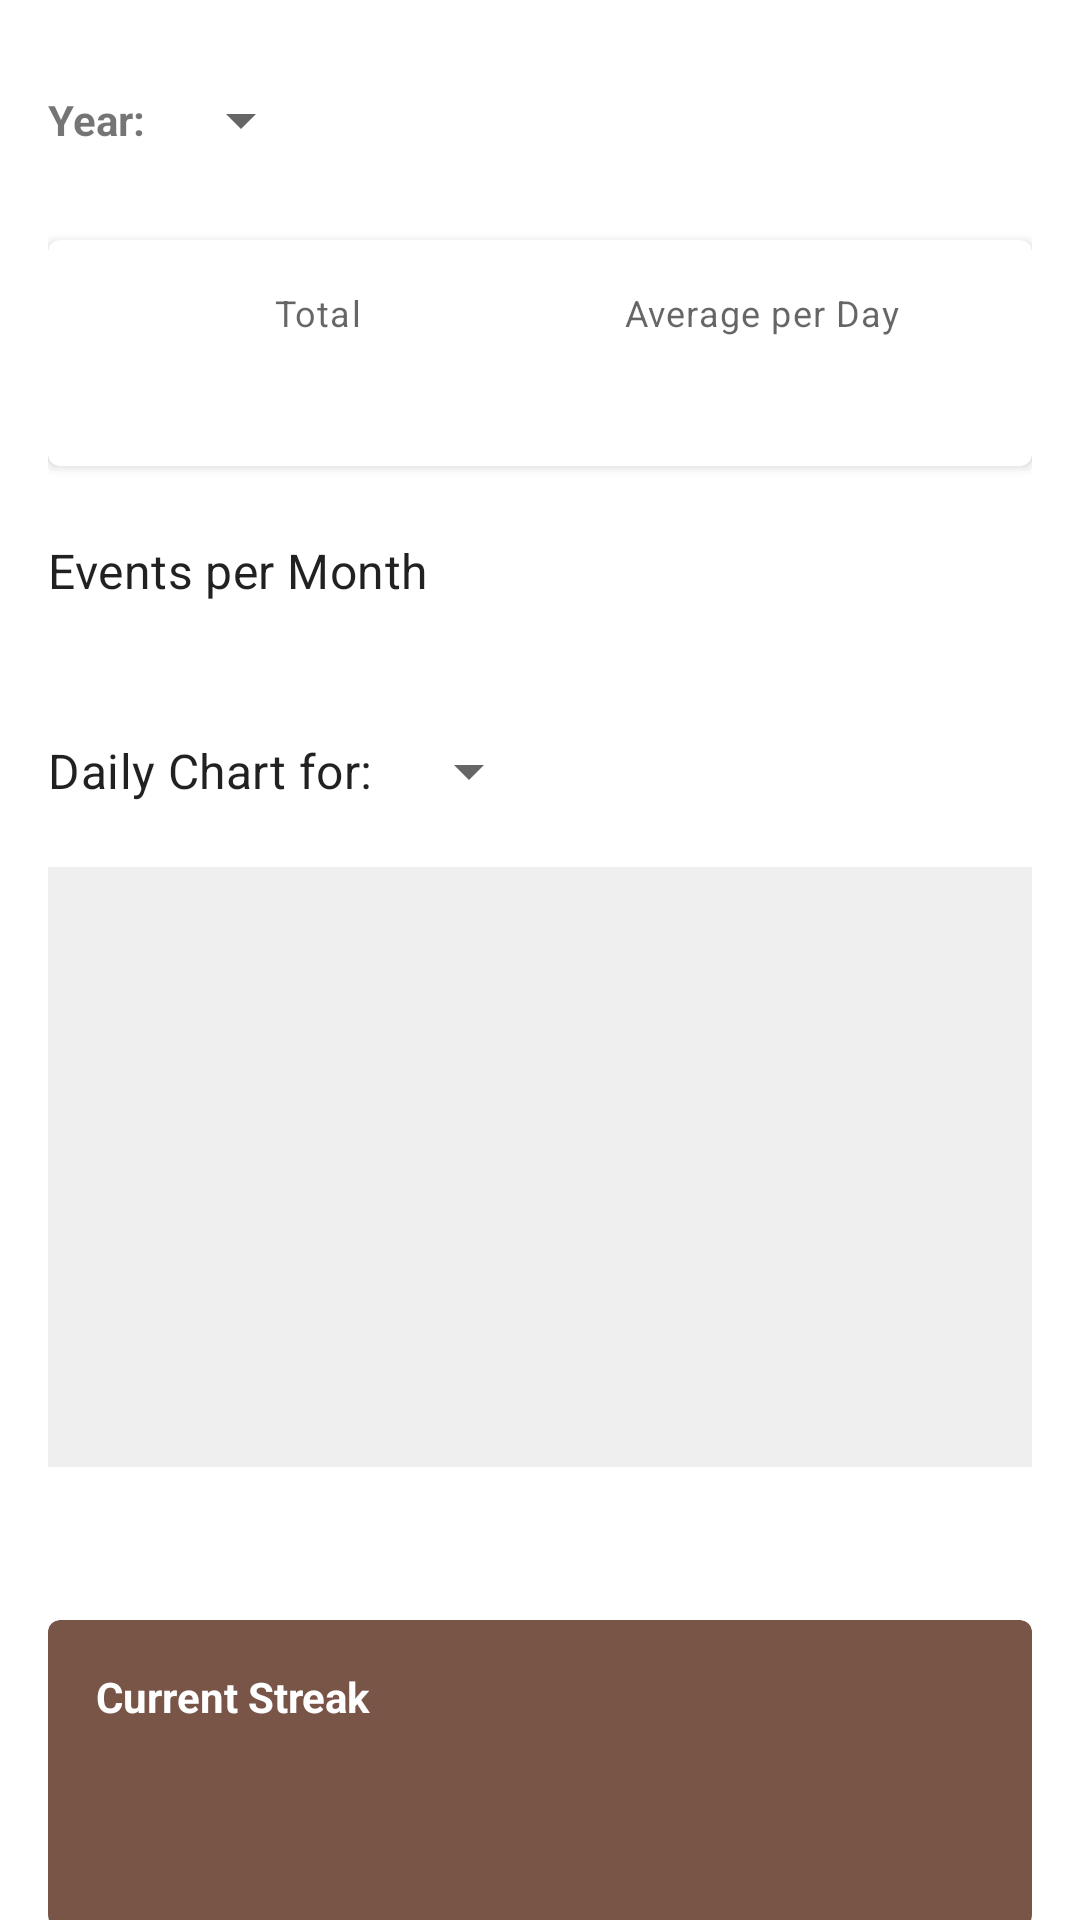

Android layout source for this screen:
<!-- AndroidManifest.xml: application theme Theme.CaptainsLog -->
<!-- res/layout/fragment_stats.xml -->
<?xml version="1.0" encoding="utf-8"?>
<androidx.core.widget.NestedScrollView xmlns:android="http://schemas.android.com/apk/res/android"
    xmlns:app="http://schemas.android.com/apk/res-auto"
    xmlns:tools="http://schemas.android.com/tools"
    android:layout_width="match_parent"
    android:layout_height="match_parent"
    android:fillViewport="true">

    <LinearLayout
        android:layout_width="match_parent"
        android:layout_height="wrap_content"
        android:orientation="vertical"
        android:padding="16dp">

        <LinearLayout
            android:layout_width="match_parent"
            android:layout_height="wrap_content"
            android:orientation="horizontal"
            android:gravity="center_vertical"
            android:layout_marginBottom="16dp">

            <TextView
                android:layout_width="wrap_content"
                android:layout_height="wrap_content"
                android:text="@string/year"
                android:textStyle="bold"/>

            <Spinner
                android:id="@+id/year_spinner"
                android:layout_width="wrap_content"
                android:layout_height="wrap_content"
                android:layout_marginStart="8dp"
                android:minHeight="48dp" />
        </LinearLayout>

        <com.google.android.material.card.MaterialCardView
            android:layout_width="match_parent"
            android:layout_height="wrap_content"
            app:cardBackgroundColor="?attr/colorSurface"
            app:cardElevation="2dp"
            app:contentPadding="16dp">

            <LinearLayout
                android:layout_width="match_parent"
                android:layout_height="wrap_content"
                android:orientation="horizontal"
                android:baselineAligned="false">

                <LinearLayout
                    android:layout_width="0dp"
                    android:layout_height="wrap_content"
                    android:layout_weight="1"
                    android:gravity="center"
                    android:orientation="vertical">
                    <TextView
                        android:layout_width="wrap_content"
                        android:layout_height="wrap_content"
                        android:text="@string/total"
                        android:textAppearance="?attr/textAppearanceCaption"/>
                    <TextView
                        android:id="@+id/text_year_total"
                        android:layout_width="wrap_content"
                        android:layout_height="wrap_content"
                        android:textSize="20sp"
                        android:textStyle="bold"
                        tools:text="365"/>
                </LinearLayout>

                <LinearLayout
                    android:layout_width="0dp"
                    android:layout_height="wrap_content"
                    android:layout_weight="1"
                    android:gravity="center"
                    android:orientation="vertical">
                    <TextView
                        android:layout_width="wrap_content"
                        android:layout_height="wrap_content"
                        android:text="@string/avg_day"
                        android:textAppearance="?attr/textAppearanceCaption"/>
                    <TextView
                        android:id="@+id/text_year_average"
                        android:layout_width="wrap_content"
                        android:layout_height="wrap_content"
                        android:textSize="20sp"
                        android:textStyle="bold"
                        tools:text="1.0"/>
                </LinearLayout>
            </LinearLayout>
        </com.google.android.material.card.MaterialCardView>

        <TextView
            android:layout_width="match_parent"
            android:layout_height="wrap_content"
            android:text="@string/events_per_month"
            android:textAppearance="?attr/textAppearanceSubtitle1"
            android:layout_marginTop="24dp"/>

        <TableLayout
            android:id="@+id/months_table"
            android:layout_width="match_parent"
            android:layout_height="wrap_content"
            android:stretchColumns="0"
            android:background="?attr/selectableItemBackground"
            android:layout_marginTop="8dp">
        </TableLayout>

        <LinearLayout
            android:layout_width="match_parent"
            android:layout_height="wrap_content"
            android:orientation="horizontal"
            android:layout_marginTop="24dp"
            android:gravity="center_vertical">

            <TextView
                android:layout_width="wrap_content"
                android:layout_height="wrap_content"
                android:text="@string/daily_chart_for"
                android:textAppearance="?attr/textAppearanceSubtitle1" />

            <Spinner
                android:id="@+id/month_spinner"
                android:layout_width="wrap_content"
                android:layout_height="wrap_content"
                android:layout_marginStart="8dp"
                android:minHeight="48dp" />
        </LinearLayout>

        <LinearLayout
            android:id="@+id/chart_container"
            android:layout_width="match_parent"
            android:layout_height="200dp"
            android:orientation="horizontal"
            android:gravity="bottom"
            android:layout_marginTop="8dp"
            android:background="#10000000">
        </LinearLayout>

        <TextView
            android:id="@+id/text_max_record"
            android:layout_width="match_parent"
            android:layout_height="wrap_content"
            android:layout_marginTop="8dp"
            android:textStyle="italic"
            tools:text="Busiest day: 15 (4 events)" />

        <com.google.android.material.card.MaterialCardView
            android:layout_width="match_parent"
            android:layout_height="wrap_content"
            android:layout_marginTop="24dp"
            app:cardBackgroundColor="?attr/colorPrimary"
            app:contentPadding="16dp">
            <LinearLayout
                android:layout_width="match_parent"
                android:layout_height="wrap_content"
                android:orientation="vertical">
                <TextView
                    android:layout_width="wrap_content"
                    android:layout_height="wrap_content"
                    android:text="@string/current_streak"
                    android:textColor="?attr/colorOnPrimary"
                    android:textStyle="bold"/>
                <TextView
                    android:id="@+id/text_current_streak"
                    android:layout_width="wrap_content"
                    android:layout_height="wrap_content"
                    android:textColor="?attr/colorOnPrimary"
                    android:textSize="24sp"
                    tools:text="3 Days"/>
                <TextView
                    android:id="@+id/text_current_streak_dates"
                    android:layout_width="wrap_content"
                    android:layout_height="wrap_content"
                    android:textColor="?attr/colorOnPrimary"
                    android:alpha="0.8"
                    tools:text="Dates"/>
            </LinearLayout>
        </com.google.android.material.card.MaterialCardView>

        <com.google.android.material.card.MaterialCardView
            android:layout_width="match_parent"
            android:layout_height="wrap_content"
            android:layout_marginTop="16dp"
            app:cardBackgroundColor="?attr/colorSecondary"
            app:contentPadding="16dp">
            <LinearLayout
                android:layout_width="match_parent"
                android:layout_height="wrap_content"
                android:orientation="vertical">
                <TextView
                    android:layout_width="wrap_content"
                    android:layout_height="wrap_content"
                    android:text="@string/longest_streak"
                    android:textColor="?attr/colorOnSecondary"
                    android:textStyle="bold"/>
                <TextView
                    android:id="@+id/text_longest_streak"
                    android:layout_width="wrap_content"
                    android:layout_height="wrap_content"
                    android:textColor="?attr/colorOnSecondary"
                    android:textSize="24sp"
                    tools:text="12 Days"/>
                <TextView
                    android:id="@+id/text_longest_streak_dates"
                    android:layout_width="wrap_content"
                    android:layout_height="wrap_content"
                    android:textColor="?attr/colorOnSecondary"
                    android:alpha="0.8"
                    tools:text="Dates"/>
            </LinearLayout>
        </com.google.android.material.card.MaterialCardView>

        <Space android:layout_width="match_parent" android:layout_height="100dp"/>

    </LinearLayout>
</androidx.core.widget.NestedScrollView>
<!-- resources referenced by this layout -->
<resources>
  <string name="avg_day">Average per Day</string>
  <string name="current_streak">Current Streak</string>
  <string name="daily_chart_for">Daily Chart for:</string>
  <string name="events_per_month">Events per Month</string>
  <string name="longest_streak">Longest Streak</string>
  <string name="total">Total</string>
  <string name="year">Year:</string>
  <style name="Theme.CaptainsLog" parent="Base.Theme.CaptainsLog" />
  <style name="Base.Theme.CaptainsLog" parent="Theme.MaterialComponents.DayNight.DarkActionBar">
          <item name="windowActionBar">false</item>
          <item name="windowNoTitle">true</item>
  
          <item name="colorPrimary">@color/brown_500</item>
          <item name="colorPrimaryVariant">@color/brown_700</item>
          <item name="colorOnPrimary">@color/white</item>
  
          <item name="colorSecondary">@color/amber_500</item>
          <item name="colorSecondaryVariant">@color/amber_700</item>
          <item name="colorOnSecondary">@color/black</item>
  
          <item name="android:statusBarColor">?attr/colorPrimaryVariant</item>
      </style>
  <color name="brown_500">#795548</color>
  <color name="brown_700">#5D4037</color>
  <color name="white">#FFFFFFFF</color>
  <color name="amber_500">#FFC107</color>
  <color name="amber_700">#FFA000</color>
  <color name="black">#FF000000</color>
</resources>
